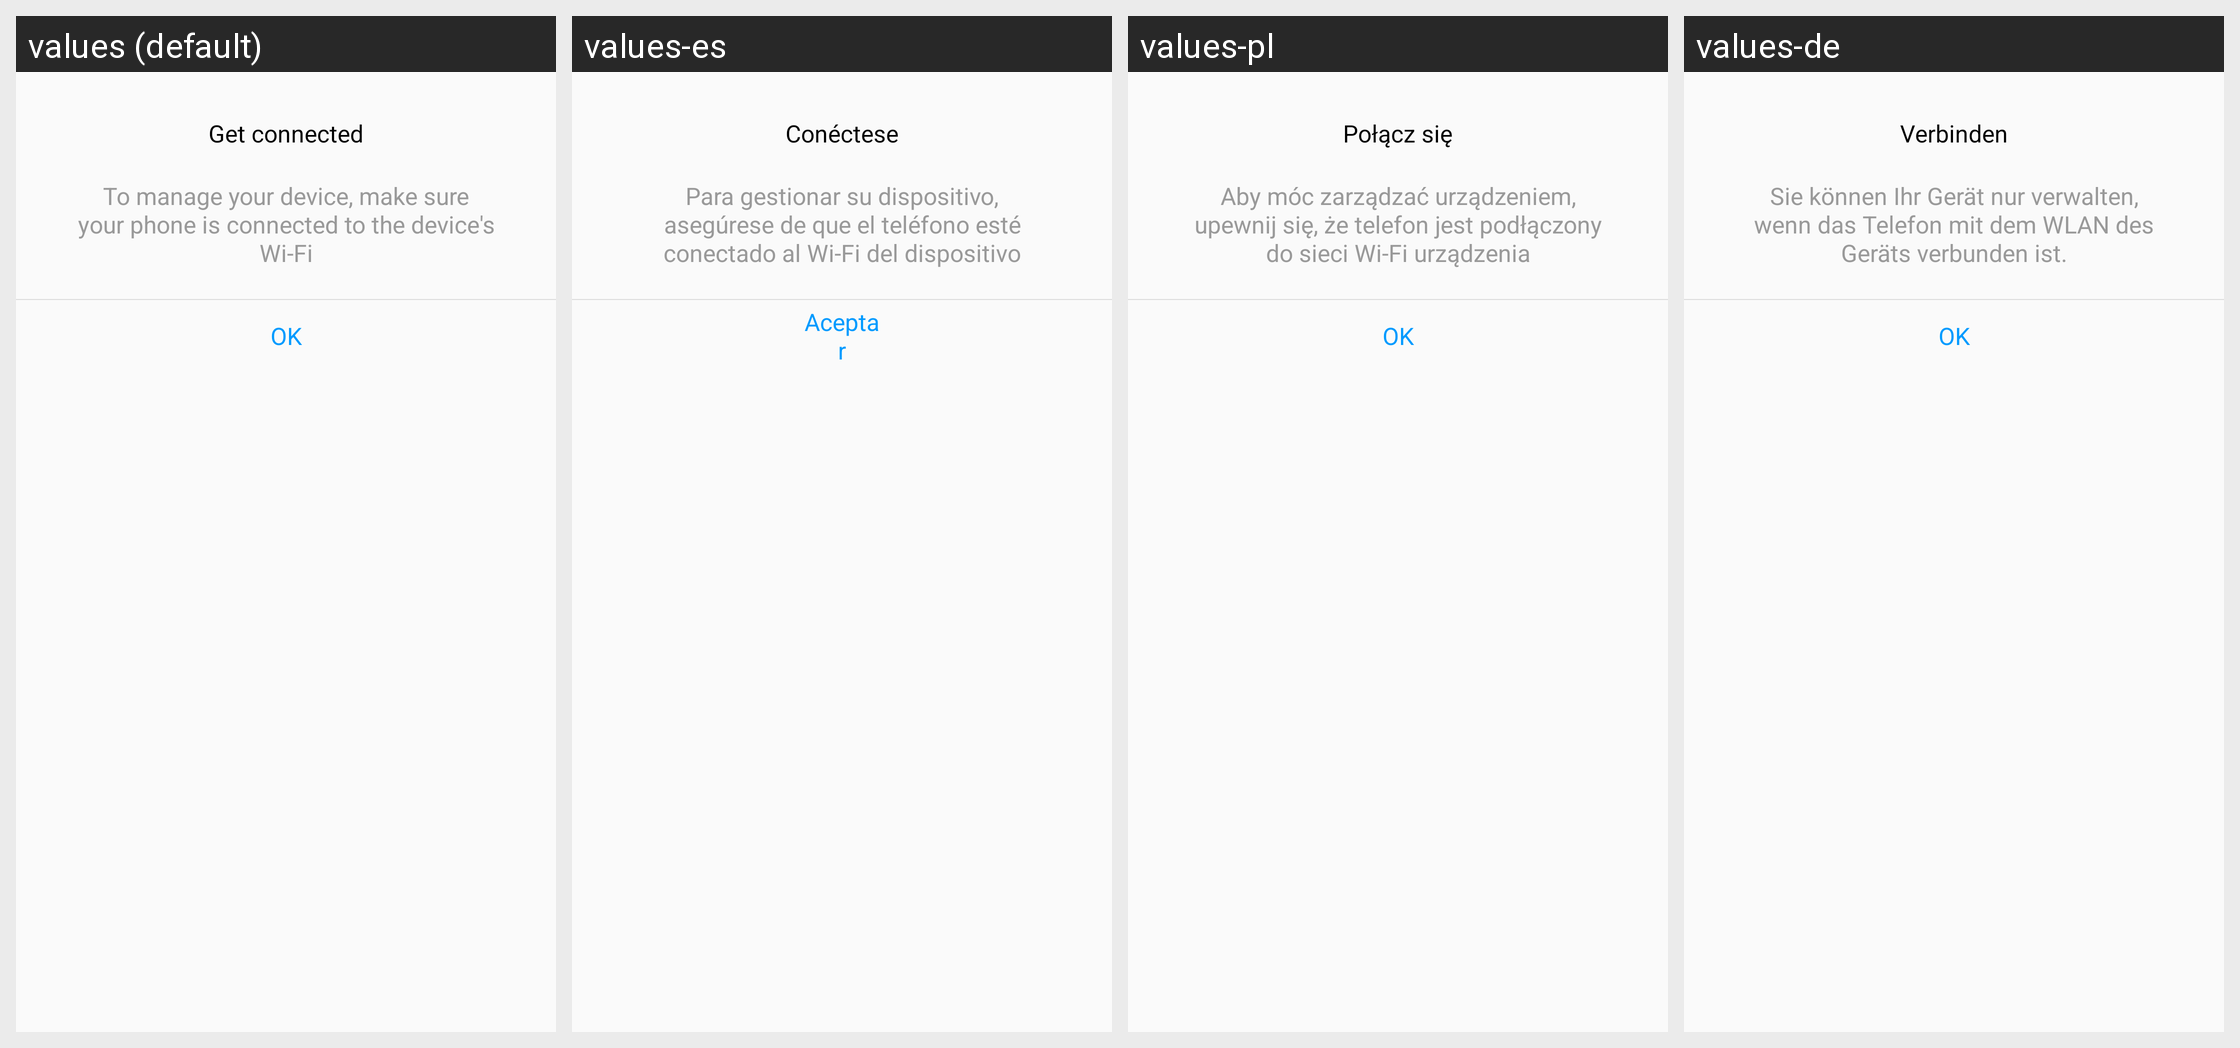

Translations of the strings shown on this Android screen, per locale in the grid:
Android screen res/layout/dialog_get_connected.xml rendered under 4 locales, left to right: values (default), values-es, values-pl, values-de. Device: Nexus 5 (rendered at 1080×1920; each locale shown at half size, 540×960, under a caption strip naming it); theme AppTheme.
Other locales in the repository, not shown: values-ar, values-es-rMX, values-fr, values-fr-rCA, values-hr, values-it, values-sl, values-sr.
Strings drawn on this screen, with the default value and each locale's value (text and hints the layout hard-codes, and strings that could not be matched under every locale, appear in the picture but are not listed):

refresh_get_connected
  values: Get connected
  values-es: Conéctese
  values-pl: Połącz się
  values-de: Verbinden

refresh_manage_device_tips
  values: To manage your device, make sure your phone is connected to the device's Wi-Fi
  values-es: Para gestionar su dispositivo, asegúrese de que el teléfono esté conectado al Wi-Fi del dispositivo
  values-pl: Aby móc zarządzać urządzeniem, upewnij się, że telefon jest podłączony do sieci Wi-Fi urządzenia
  values-de: Sie können Ihr Gerät nur verwalten, wenn das Telefon mit dem WLAN des Geräts verbunden ist.

ok
  values: OK
  values-es: Aceptar
  values-pl: OK
  values-de: OK
